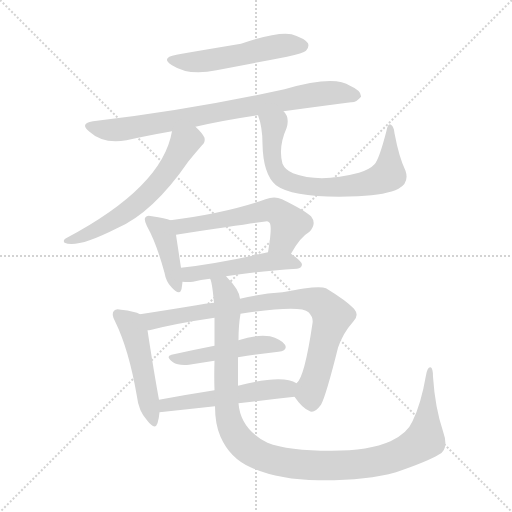
t = 0.00 s
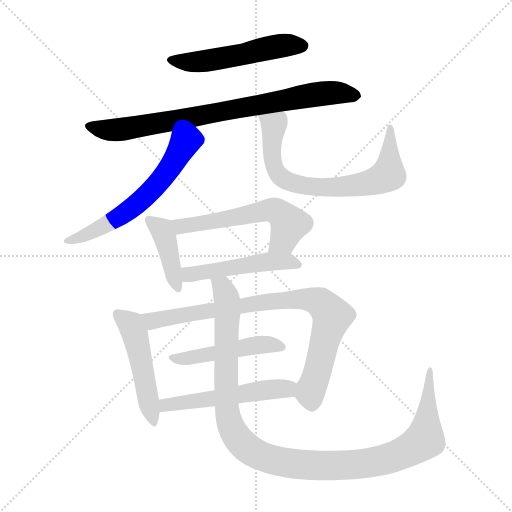
t = 1.82 s
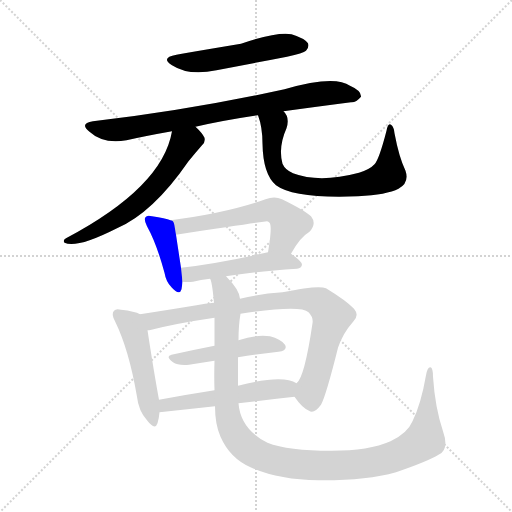
t = 3.64 s
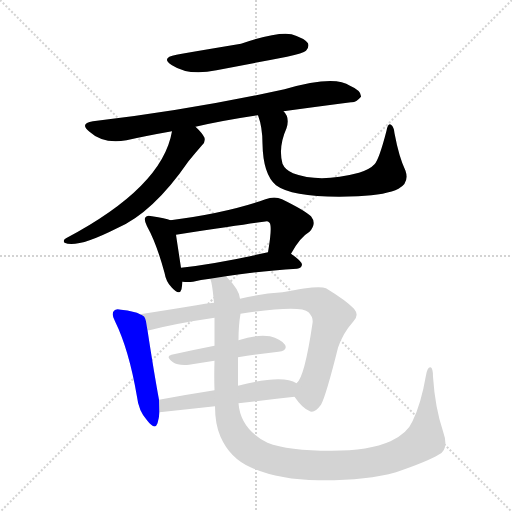
t = 5.47 s
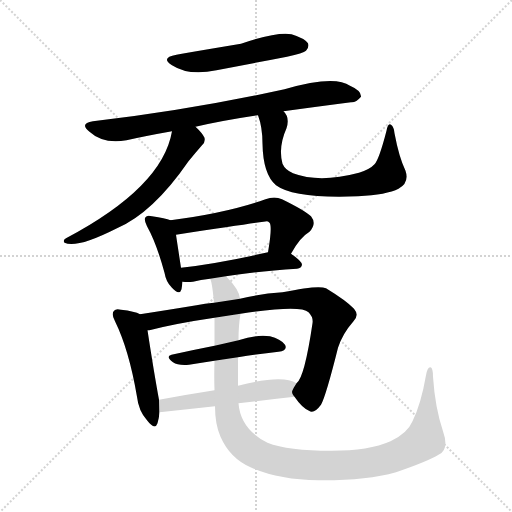
t = 7.29 s
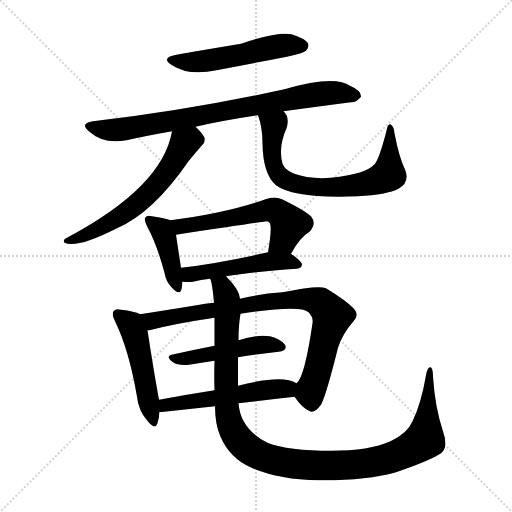
t = 9.11 s

The animated SVG that drew these frames (rendered in a browser with its animation timeline set to each time). Animation: 12 CSS @keyframes rules; one cycle of 9.11 s.

<svg version="1.1" viewBox="0 0 1024 1024" xmlns="http://www.w3.org/2000/svg">
  <g stroke="lightgray" stroke-dasharray="1,1" stroke-width="1" transform="scale(4, 4)">
    <line x1="0" y1="0" x2="256" y2="256"></line>
    <line x1="256" y1="0" x2="0" y2="256"></line>
    <line x1="128" y1="0" x2="128" y2="256"></line>
    <line x1="0" y1="128" x2="256" y2="128"></line>
  </g>
<g transform="scale(1, -1) translate(0, -900)">
   <style type="text/css">
    @keyframes keyframes0 {
      from {
       stroke: blue;
       stroke-dashoffset: 519;
       stroke-width: 128;
       }
       63% {
       animation-timing-function: step-end;
       stroke: blue;
       stroke-dashoffset: 0;
       stroke-width: 128;
       }
       to {
       stroke: black;
       stroke-width: 1024;
       }
       }
       #make-me-a-hanzi-animation-0 {
         animation: keyframes0 0.672363s both;
         animation-delay: 0.000000s;
         animation-timing-function: linear;
       }
    @keyframes keyframes1 {
      from {
       stroke: blue;
       stroke-dashoffset: 794;
       stroke-width: 128;
       }
       72% {
       animation-timing-function: step-end;
       stroke: blue;
       stroke-dashoffset: 0;
       stroke-width: 128;
       }
       to {
       stroke: black;
       stroke-width: 1024;
       }
       }
       #make-me-a-hanzi-animation-1 {
         animation: keyframes1 0.896159s both;
         animation-delay: 0.672363s;
         animation-timing-function: linear;
       }
    @keyframes keyframes2 {
      from {
       stroke: blue;
       stroke-dashoffset: 596;
       stroke-width: 128;
       }
       66% {
       animation-timing-function: step-end;
       stroke: blue;
       stroke-dashoffset: 0;
       stroke-width: 128;
       }
       to {
       stroke: black;
       stroke-width: 1024;
       }
       }
       #make-me-a-hanzi-animation-2 {
         animation: keyframes2 0.735026s both;
         animation-delay: 1.568522s;
         animation-timing-function: linear;
       }
    @keyframes keyframes3 {
      from {
       stroke: blue;
       stroke-dashoffset: 706;
       stroke-width: 128;
       }
       70% {
       animation-timing-function: step-end;
       stroke: blue;
       stroke-dashoffset: 0;
       stroke-width: 128;
       }
       to {
       stroke: black;
       stroke-width: 1024;
       }
       }
       #make-me-a-hanzi-animation-3 {
         animation: keyframes3 0.824544s both;
         animation-delay: 2.303548s;
         animation-timing-function: linear;
       }
    @keyframes keyframes4 {
      from {
       stroke: blue;
       stroke-dashoffset: 407;
       stroke-width: 128;
       }
       57% {
       animation-timing-function: step-end;
       stroke: blue;
       stroke-dashoffset: 0;
       stroke-width: 128;
       }
       to {
       stroke: black;
       stroke-width: 1024;
       }
       }
       #make-me-a-hanzi-animation-4 {
         animation: keyframes4 0.581217s both;
         animation-delay: 3.128092s;
         animation-timing-function: linear;
       }
    @keyframes keyframes5 {
      from {
       stroke: blue;
       stroke-dashoffset: 562;
       stroke-width: 128;
       }
       65% {
       animation-timing-function: step-end;
       stroke: blue;
       stroke-dashoffset: 0;
       stroke-width: 128;
       }
       to {
       stroke: black;
       stroke-width: 1024;
       }
       }
       #make-me-a-hanzi-animation-5 {
         animation: keyframes5 0.707357s both;
         animation-delay: 3.709310s;
         animation-timing-function: linear;
       }
    @keyframes keyframes6 {
      from {
       stroke: blue;
       stroke-dashoffset: 487;
       stroke-width: 128;
       }
       61% {
       animation-timing-function: step-end;
       stroke: blue;
       stroke-dashoffset: 0;
       stroke-width: 128;
       }
       to {
       stroke: black;
       stroke-width: 1024;
       }
       }
       #make-me-a-hanzi-animation-6 {
         animation: keyframes6 0.646322s both;
         animation-delay: 4.416667s;
         animation-timing-function: linear;
       }
    @keyframes keyframes7 {
      from {
       stroke: blue;
       stroke-dashoffset: 486;
       stroke-width: 128;
       }
       61% {
       animation-timing-function: step-end;
       stroke: blue;
       stroke-dashoffset: 0;
       stroke-width: 128;
       }
       to {
       stroke: black;
       stroke-width: 1024;
       }
       }
       #make-me-a-hanzi-animation-7 {
         animation: keyframes7 0.645508s both;
         animation-delay: 5.062988s;
         animation-timing-function: linear;
       }
    @keyframes keyframes8 {
      from {
       stroke: blue;
       stroke-dashoffset: 831;
       stroke-width: 128;
       }
       73% {
       animation-timing-function: step-end;
       stroke: blue;
       stroke-dashoffset: 0;
       stroke-width: 128;
       }
       to {
       stroke: black;
       stroke-width: 1024;
       }
       }
       #make-me-a-hanzi-animation-8 {
         animation: keyframes8 0.926270s both;
         animation-delay: 5.708496s;
         animation-timing-function: linear;
       }
    @keyframes keyframes9 {
      from {
       stroke: blue;
       stroke-dashoffset: 469;
       stroke-width: 128;
       }
       60% {
       animation-timing-function: step-end;
       stroke: blue;
       stroke-dashoffset: 0;
       stroke-width: 128;
       }
       to {
       stroke: black;
       stroke-width: 1024;
       }
       }
       #make-me-a-hanzi-animation-9 {
         animation: keyframes9 0.631673s both;
         animation-delay: 6.634766s;
         animation-timing-function: linear;
       }
    @keyframes keyframes10 {
      from {
       stroke: blue;
       stroke-dashoffset: 520;
       stroke-width: 128;
       }
       63% {
       animation-timing-function: step-end;
       stroke: blue;
       stroke-dashoffset: 0;
       stroke-width: 128;
       }
       to {
       stroke: black;
       stroke-width: 1024;
       }
       }
       #make-me-a-hanzi-animation-10 {
         animation: keyframes10 0.673177s both;
         animation-delay: 7.266439s;
         animation-timing-function: linear;
       }
    @keyframes keyframes11 {
      from {
       stroke: blue;
       stroke-dashoffset: 1129;
       stroke-width: 128;
       }
       79% {
       animation-timing-function: step-end;
       stroke: blue;
       stroke-dashoffset: 0;
       stroke-width: 128;
       }
       to {
       stroke: black;
       stroke-width: 1024;
       }
       }
       #make-me-a-hanzi-animation-11 {
         animation: keyframes11 1.168783s both;
         animation-delay: 7.939616s;
         animation-timing-function: linear;
       }
</style>
<path d="M 353.0 790.5 Q 320.0 784.5 344.0 769.5 Q 378.0 747.5 433.0 759.5 Q 502.0 772.5 574.0 786.5 Q 607.0 793.5 612.0 798.5 Q 619.0 805.5 616.0 813.5 Q 609.0 823.5 583.0 831.5 Q 556.0 837.5 482.0 812.5 Q 368.0 793.5 353.0 790.5 Z" fill="lightgray"></path> 
<path d="M 567.0 677.5 Q 640.0 687.5 702.0 695.5 Q 712.0 694.5 722.0 706.5 Q 723.0 718.5 700.0 728.5 Q 669.0 750.5 569.0 721.5 Q 376.0 679.5 186.0 657.5 Q 158.0 653.5 179.0 636.5 Q 206.0 611.5 253.0 619.5 Q 293.0 628.5 344.0 637.5 L 391.0 646.5 Q 448.0 659.5 516.0 669.5 L 567.0 677.5 Z" fill="lightgray"></path> 
<path d="M 344.0 637.5 Q 325.0 525.5 132.0 423.5 Q 125.0 419.5 129.0 414.5 Q 153.0 402.5 234.0 443.5 Q 306.0 474.5 377.0 577.5 Q 390.0 593.5 404.0 609.5 Q 411.0 615.5 409.0 624.5 Q 405.0 633.5 391.0 646.5 C 370.0 667.5 350.0 666.5 344.0 637.5 Z" fill="lightgray"></path> 
<path d="M 811.0 558.5 Q 798.0 585.5 789.0 633.5 Q 788.0 646.5 782.0 650.5 Q 776.0 654.5 773.0 638.5 Q 758.0 580.5 749.0 571.5 Q 740.0 561.5 718.0 554.5 Q 639.0 533.5 586.0 553.5 Q 570.0 560.5 565.0 572.5 Q 556.0 605.5 573.0 643.5 Q 580.0 665.5 567.0 677.5 C 552.0 703.5 507.0 698.5 516.0 669.5 Q 525.0 645.5 525.0 612.5 Q 526.0 551.5 552.0 529.5 Q 588.0 502.5 716.0 507.5 Q 774.0 510.5 797.0 522.5 Q 819.0 534.5 811.0 558.5 Z" fill="lightgray"></path> 
<path d="M 341.0 459.5 Q 331.0 463.5 304.0 467.5 Q 294.0 470.5 291.0 465.5 Q 287.0 461.5 294.0 447.5 Q 313.0 413.5 329.0 354.5 Q 332.0 336.5 343.0 325.5 Q 359.0 307.5 363.0 321.5 Q 364.0 327.5 365.0 336.5 L 362.0 364.5 Q 355.0 410.5 352.0 430.5 C 348.0 457.5 348.0 457.5 341.0 459.5 Z" fill="lightgray"></path> 
<path d="M 582.0 392.5 Q 600.0 425.5 619.0 436.5 Q 634.0 452.5 622.0 467.5 Q 609.0 479.5 564.0 501.5 Q 549.0 508.5 531.0 501.5 Q 455.0 474.5 341.0 459.5 C 311.0 455.5 322.0 426.5 352.0 430.5 Q 532.0 457.5 534.0 457.5 Q 537.0 457.5 539.0 454.5 Q 545.0 448.5 536.0 395.5 C 531.0 365.5 567.0 366.5 582.0 392.5 Z" fill="lightgray"></path> 
<path d="M 452.0 347.5 Q 507.0 356.5 594.0 362.5 Q 603.0 363.5 604.0 370.5 Q 604.0 377.5 582.0 392.5 C 568.0 402.5 565.0 402.5 536.0 395.5 Q 439.0 373.5 362.0 364.5 C 332.0 360.5 335.0 338.5 365.0 336.5 Q 375.0 335.5 386.0 336.5 Q 401.0 340.5 420.0 342.5 L 452.0 347.5 Z" fill="lightgray"></path> 
<path d="M 280.0 271.5 Q 270.0 277.5 242.0 280.5 Q 232.0 283.5 228.0 278.5 Q 222.0 272.5 230.0 257.5 Q 258.0 200.5 274.0 106.5 Q 277.0 78.5 294.0 59.5 Q 310.0 38.5 315.0 53.5 Q 318.0 63.5 319.0 75.5 L 318.0 100.5 Q 308.0 154.5 295.0 239.5 C 291.0 266.5 291.0 266.5 280.0 271.5 Z" fill="lightgray"></path> 
<path d="M 589.0 106.5 Q 604.0 84.5 618.0 78.5 Q 628.0 71.5 642.0 90.5 Q 652.0 108.5 676.0 204.5 Q 685.0 232.5 707.0 257.5 Q 719.0 269.5 708.0 282.5 Q 693.0 298.5 652.0 323.5 Q 637.0 330.5 565.0 315.5 Q 520.0 312.5 480.0 302.5 L 428.0 294.5 Q 410.0 293.5 393.0 289.5 Q 332.0 279.5 280.0 271.5 C 250.0 266.5 266.0 233.5 295.0 239.5 Q 298.0 239.5 303.0 240.5 Q 354.0 253.5 429.0 264.5 L 481.0 272.5 Q 601.0 290.5 617.0 275.5 Q 627.0 265.5 625.0 253.5 Q 609.0 144.5 593.0 133.5 C 582.0 115.5 582.0 115.5 589.0 106.5 Z" fill="lightgray"></path> 
<path d="M 476.0 185.5 Q 519.0 192.5 557.0 196.5 Q 576.0 199.5 570.0 210.5 Q 561.0 222.5 540.0 227.5 Q 513.0 231.5 477.0 219.5 L 429.0 208.5 Q 383.0 199.5 343.0 190.5 Q 330.0 187.5 346.0 175.5 Q 356.0 168.5 378.0 170.5 Q 403.0 174.5 429.0 178.5 L 476.0 185.5 Z" fill="lightgray"></path> 
<path d="M 477.0 93.5 Q 535.0 100.5 589.0 106.5 C 619.0 109.5 620.0 120.5 593.0 133.5 Q 565.0 151.5 476.0 128.5 L 429.0 119.5 Q 371.0 110.5 318.0 100.5 C 289.0 94.5 289.0 72.5 319.0 75.5 L 430.0 87.5 L 477.0 93.5 Z" fill="lightgray"></path> 
<path d="M 430.0 87.5 Q 430.0 51.5 441.0 26.5 Q 460.0 -16.5 501.0 -34.5 Q 555.0 -59.5 637.0 -60.5 Q 731.0 -61.5 792.0 -44.5 Q 856.0 -22.5 877.0 -9.5 Q 899.0 0.5 886.0 37.5 Q 870.0 85.5 866.0 146.5 Q 866.0 164.5 861.0 165.5 Q 855.0 166.5 852.0 149.5 Q 842.0 91.5 825.0 57.5 Q 815.0 33.5 781.0 17.5 Q 738.0 -1.5 663.0 -1.5 Q 576.0 -1.5 535.0 14.5 Q 481.0 41.5 477.0 93.5 L 476.0 128.5 Q 476.0 135.5 476.0 142.5 Q 476.0 166.5 476.0 185.5 L 477.0 219.5 Q 477.0 249.5 481.0 272.5 L 480.0 302.5 Q 479.0 320.5 452.0 347.5 C 432.0 370.5 414.0 371.5 420.0 342.5 Q 424.0 338.5 428.0 294.5 L 429.0 264.5 Q 429.0 231.5 429.0 208.5 L 429.0 178.5 Q 428.0 147.5 429.0 119.5 L 430.0 87.5 Z" fill="lightgray"></path> 
      <clipPath id="make-me-a-hanzi-clip-0">
      <path d="M 353.0 790.5 Q 320.0 784.5 344.0 769.5 Q 378.0 747.5 433.0 759.5 Q 502.0 772.5 574.0 786.5 Q 607.0 793.5 612.0 798.5 Q 619.0 805.5 616.0 813.5 Q 609.0 823.5 583.0 831.5 Q 556.0 837.5 482.0 812.5 Q 368.0 793.5 353.0 790.5 Z" fill="lightgray"></path>
      </clipPath>
      <path clip-path="url(#make-me-a-hanzi-clip-0)" d="M 346.0 781.5 L 356.0 776.5 L 405.0 776.5 L 569.0 809.5 L 605.0 808.5 " fill="none" id="make-me-a-hanzi-animation-0" stroke-dasharray="391 782" stroke-linecap="round"></path>

      <clipPath id="make-me-a-hanzi-clip-1">
      <path d="M 567.0 677.5 Q 640.0 687.5 702.0 695.5 Q 712.0 694.5 722.0 706.5 Q 723.0 718.5 700.0 728.5 Q 669.0 750.5 569.0 721.5 Q 376.0 679.5 186.0 657.5 Q 158.0 653.5 179.0 636.5 Q 206.0 611.5 253.0 619.5 Q 293.0 628.5 344.0 637.5 L 391.0 646.5 Q 448.0 659.5 516.0 669.5 L 567.0 677.5 Z" fill="lightgray"></path>
      </clipPath>
      <path clip-path="url(#make-me-a-hanzi-clip-1)" d="M 181.0 647.5 L 204.0 640.5 L 242.0 640.5 L 623.0 710.5 L 674.0 714.5 L 711.0 708.5 " fill="none" id="make-me-a-hanzi-animation-1" stroke-dasharray="666 1332" stroke-linecap="round"></path>

      <clipPath id="make-me-a-hanzi-clip-2">
      <path d="M 344.0 637.5 Q 325.0 525.5 132.0 423.5 Q 125.0 419.5 129.0 414.5 Q 153.0 402.5 234.0 443.5 Q 306.0 474.5 377.0 577.5 Q 390.0 593.5 404.0 609.5 Q 411.0 615.5 409.0 624.5 Q 405.0 633.5 391.0 646.5 C 370.0 667.5 350.0 666.5 344.0 637.5 Z" fill="lightgray"></path>
      </clipPath>
      <path clip-path="url(#make-me-a-hanzi-clip-2)" d="M 386.0 630.5 L 382.0 619.5 L 368.0 611.5 L 333.0 553.5 L 292.0 507.5 L 217.0 451.5 L 134.0 417.5 " fill="none" id="make-me-a-hanzi-animation-2" stroke-dasharray="468 936" stroke-linecap="round"></path>

      <clipPath id="make-me-a-hanzi-clip-3">
      <path d="M 811.0 558.5 Q 798.0 585.5 789.0 633.5 Q 788.0 646.5 782.0 650.5 Q 776.0 654.5 773.0 638.5 Q 758.0 580.5 749.0 571.5 Q 740.0 561.5 718.0 554.5 Q 639.0 533.5 586.0 553.5 Q 570.0 560.5 565.0 572.5 Q 556.0 605.5 573.0 643.5 Q 580.0 665.5 567.0 677.5 C 552.0 703.5 507.0 698.5 516.0 669.5 Q 525.0 645.5 525.0 612.5 Q 526.0 551.5 552.0 529.5 Q 588.0 502.5 716.0 507.5 Q 774.0 510.5 797.0 522.5 Q 819.0 534.5 811.0 558.5 Z" fill="lightgray"></path>
      </clipPath>
      <path clip-path="url(#make-me-a-hanzi-clip-3)" d="M 523.0 664.5 L 548.0 648.5 L 544.0 587.5 L 556.0 552.5 L 579.0 535.5 L 614.0 527.5 L 704.0 527.5 L 773.0 548.5 L 779.0 567.5 L 779.0 643.5 " fill="none" id="make-me-a-hanzi-animation-3" stroke-dasharray="578 1156" stroke-linecap="round"></path>

      <clipPath id="make-me-a-hanzi-clip-4">
      <path d="M 341.0 459.5 Q 331.0 463.5 304.0 467.5 Q 294.0 470.5 291.0 465.5 Q 287.0 461.5 294.0 447.5 Q 313.0 413.5 329.0 354.5 Q 332.0 336.5 343.0 325.5 Q 359.0 307.5 363.0 321.5 Q 364.0 327.5 365.0 336.5 L 362.0 364.5 Q 355.0 410.5 352.0 430.5 C 348.0 457.5 348.0 457.5 341.0 459.5 Z" fill="lightgray"></path>
      </clipPath>
      <path clip-path="url(#make-me-a-hanzi-clip-4)" d="M 298.0 460.5 L 323.0 440.5 L 331.0 422.5 L 353.0 325.5 " fill="none" id="make-me-a-hanzi-animation-4" stroke-dasharray="279 558" stroke-linecap="round"></path>

      <clipPath id="make-me-a-hanzi-clip-5">
      <path d="M 582.0 392.5 Q 600.0 425.5 619.0 436.5 Q 634.0 452.5 622.0 467.5 Q 609.0 479.5 564.0 501.5 Q 549.0 508.5 531.0 501.5 Q 455.0 474.5 341.0 459.5 C 311.0 455.5 322.0 426.5 352.0 430.5 Q 532.0 457.5 534.0 457.5 Q 537.0 457.5 539.0 454.5 Q 545.0 448.5 536.0 395.5 C 531.0 365.5 567.0 366.5 582.0 392.5 Z" fill="lightgray"></path>
      </clipPath>
      <path clip-path="url(#make-me-a-hanzi-clip-5)" d="M 350.0 454.5 L 365.0 444.5 L 543.0 480.5 L 560.0 473.5 L 578.0 450.5 L 567.0 421.5 L 544.0 406.5 " fill="none" id="make-me-a-hanzi-animation-5" stroke-dasharray="434 868" stroke-linecap="round"></path>

      <clipPath id="make-me-a-hanzi-clip-6">
      <path d="M 452.0 347.5 Q 507.0 356.5 594.0 362.5 Q 603.0 363.5 604.0 370.5 Q 604.0 377.5 582.0 392.5 C 568.0 402.5 565.0 402.5 536.0 395.5 Q 439.0 373.5 362.0 364.5 C 332.0 360.5 335.0 338.5 365.0 336.5 Q 375.0 335.5 386.0 336.5 Q 401.0 340.5 420.0 342.5 L 452.0 347.5 Z" fill="lightgray"></path>
      </clipPath>
      <path clip-path="url(#make-me-a-hanzi-clip-6)" d="M 369.0 358.5 L 379.0 351.5 L 543.0 377.5 L 595.0 371.5 " fill="none" id="make-me-a-hanzi-animation-6" stroke-dasharray="359 718" stroke-linecap="round"></path>

      <clipPath id="make-me-a-hanzi-clip-7">
      <path d="M 280.0 271.5 Q 270.0 277.5 242.0 280.5 Q 232.0 283.5 228.0 278.5 Q 222.0 272.5 230.0 257.5 Q 258.0 200.5 274.0 106.5 Q 277.0 78.5 294.0 59.5 Q 310.0 38.5 315.0 53.5 Q 318.0 63.5 319.0 75.5 L 318.0 100.5 Q 308.0 154.5 295.0 239.5 C 291.0 266.5 291.0 266.5 280.0 271.5 Z" fill="lightgray"></path>
      </clipPath>
      <path clip-path="url(#make-me-a-hanzi-clip-7)" d="M 236.0 271.5 L 259.0 253.5 L 272.0 226.5 L 305.0 58.5 " fill="none" id="make-me-a-hanzi-animation-7" stroke-dasharray="358 716" stroke-linecap="round"></path>

      <clipPath id="make-me-a-hanzi-clip-8">
      <path d="M 589.0 106.5 Q 604.0 84.5 618.0 78.5 Q 628.0 71.5 642.0 90.5 Q 652.0 108.5 676.0 204.5 Q 685.0 232.5 707.0 257.5 Q 719.0 269.5 708.0 282.5 Q 693.0 298.5 652.0 323.5 Q 637.0 330.5 565.0 315.5 Q 520.0 312.5 480.0 302.5 L 428.0 294.5 Q 410.0 293.5 393.0 289.5 Q 332.0 279.5 280.0 271.5 C 250.0 266.5 266.0 233.5 295.0 239.5 Q 298.0 239.5 303.0 240.5 Q 354.0 253.5 429.0 264.5 L 481.0 272.5 Q 601.0 290.5 617.0 275.5 Q 627.0 265.5 625.0 253.5 Q 609.0 144.5 593.0 133.5 C 582.0 115.5 582.0 115.5 589.0 106.5 Z" fill="lightgray"></path>
      </clipPath>
      <path clip-path="url(#make-me-a-hanzi-clip-8)" d="M 287.0 268.5 L 305.0 258.5 L 531.0 296.5 L 617.0 301.5 L 639.0 295.5 L 664.0 267.5 L 621.0 119.5 L 624.0 95.5 " fill="none" id="make-me-a-hanzi-animation-8" stroke-dasharray="703 1406" stroke-linecap="round"></path>

      <clipPath id="make-me-a-hanzi-clip-9">
      <path d="M 476.0 185.5 Q 519.0 192.5 557.0 196.5 Q 576.0 199.5 570.0 210.5 Q 561.0 222.5 540.0 227.5 Q 513.0 231.5 477.0 219.5 L 429.0 208.5 Q 383.0 199.5 343.0 190.5 Q 330.0 187.5 346.0 175.5 Q 356.0 168.5 378.0 170.5 Q 403.0 174.5 429.0 178.5 L 476.0 185.5 Z" fill="lightgray"></path>
      </clipPath>
      <path clip-path="url(#make-me-a-hanzi-clip-9)" d="M 351.0 184.5 L 371.0 182.5 L 519.0 210.5 L 561.0 206.5 " fill="none" id="make-me-a-hanzi-animation-9" stroke-dasharray="341 682" stroke-linecap="round"></path>

      <clipPath id="make-me-a-hanzi-clip-10">
      <path d="M 477.0 93.5 Q 535.0 100.5 589.0 106.5 C 619.0 109.5 620.0 120.5 593.0 133.5 Q 565.0 151.5 476.0 128.5 L 429.0 119.5 Q 371.0 110.5 318.0 100.5 C 289.0 94.5 289.0 72.5 319.0 75.5 L 430.0 87.5 L 477.0 93.5 Z" fill="lightgray"></path>
      </clipPath>
      <path clip-path="url(#make-me-a-hanzi-clip-10)" d="M 326.0 82.5 L 340.0 91.5 L 585.0 127.5 " fill="none" id="make-me-a-hanzi-animation-10" stroke-dasharray="392 784" stroke-linecap="round"></path>

      <clipPath id="make-me-a-hanzi-clip-11">
      <path d="M 430.0 87.5 Q 430.0 51.5 441.0 26.5 Q 460.0 -16.5 501.0 -34.5 Q 555.0 -59.5 637.0 -60.5 Q 731.0 -61.5 792.0 -44.5 Q 856.0 -22.5 877.0 -9.5 Q 899.0 0.5 886.0 37.5 Q 870.0 85.5 866.0 146.5 Q 866.0 164.5 861.0 165.5 Q 855.0 166.5 852.0 149.5 Q 842.0 91.5 825.0 57.5 Q 815.0 33.5 781.0 17.5 Q 738.0 -1.5 663.0 -1.5 Q 576.0 -1.5 535.0 14.5 Q 481.0 41.5 477.0 93.5 L 476.0 128.5 Q 476.0 135.5 476.0 142.5 Q 476.0 166.5 476.0 185.5 L 477.0 219.5 Q 477.0 249.5 481.0 272.5 L 480.0 302.5 Q 479.0 320.5 452.0 347.5 C 432.0 370.5 414.0 371.5 420.0 342.5 Q 424.0 338.5 428.0 294.5 L 429.0 264.5 Q 429.0 231.5 429.0 208.5 L 429.0 178.5 Q 428.0 147.5 429.0 119.5 L 430.0 87.5 Z" fill="lightgray"></path>
      </clipPath>
      <path clip-path="url(#make-me-a-hanzi-clip-11)" d="M 426.0 342.5 L 445.0 324.5 L 455.0 294.5 L 452.0 114.5 L 460.0 52.5 L 483.0 14.5 L 519.0 -10.5 L 612.0 -30.5 L 681.0 -31.5 L 767.0 -20.5 L 810.0 -4.5 L 850.0 20.5 L 860.0 160.5 " fill="none" id="make-me-a-hanzi-animation-11" stroke-dasharray="1001 2002" stroke-linecap="round"></path>

</g>
</svg>
